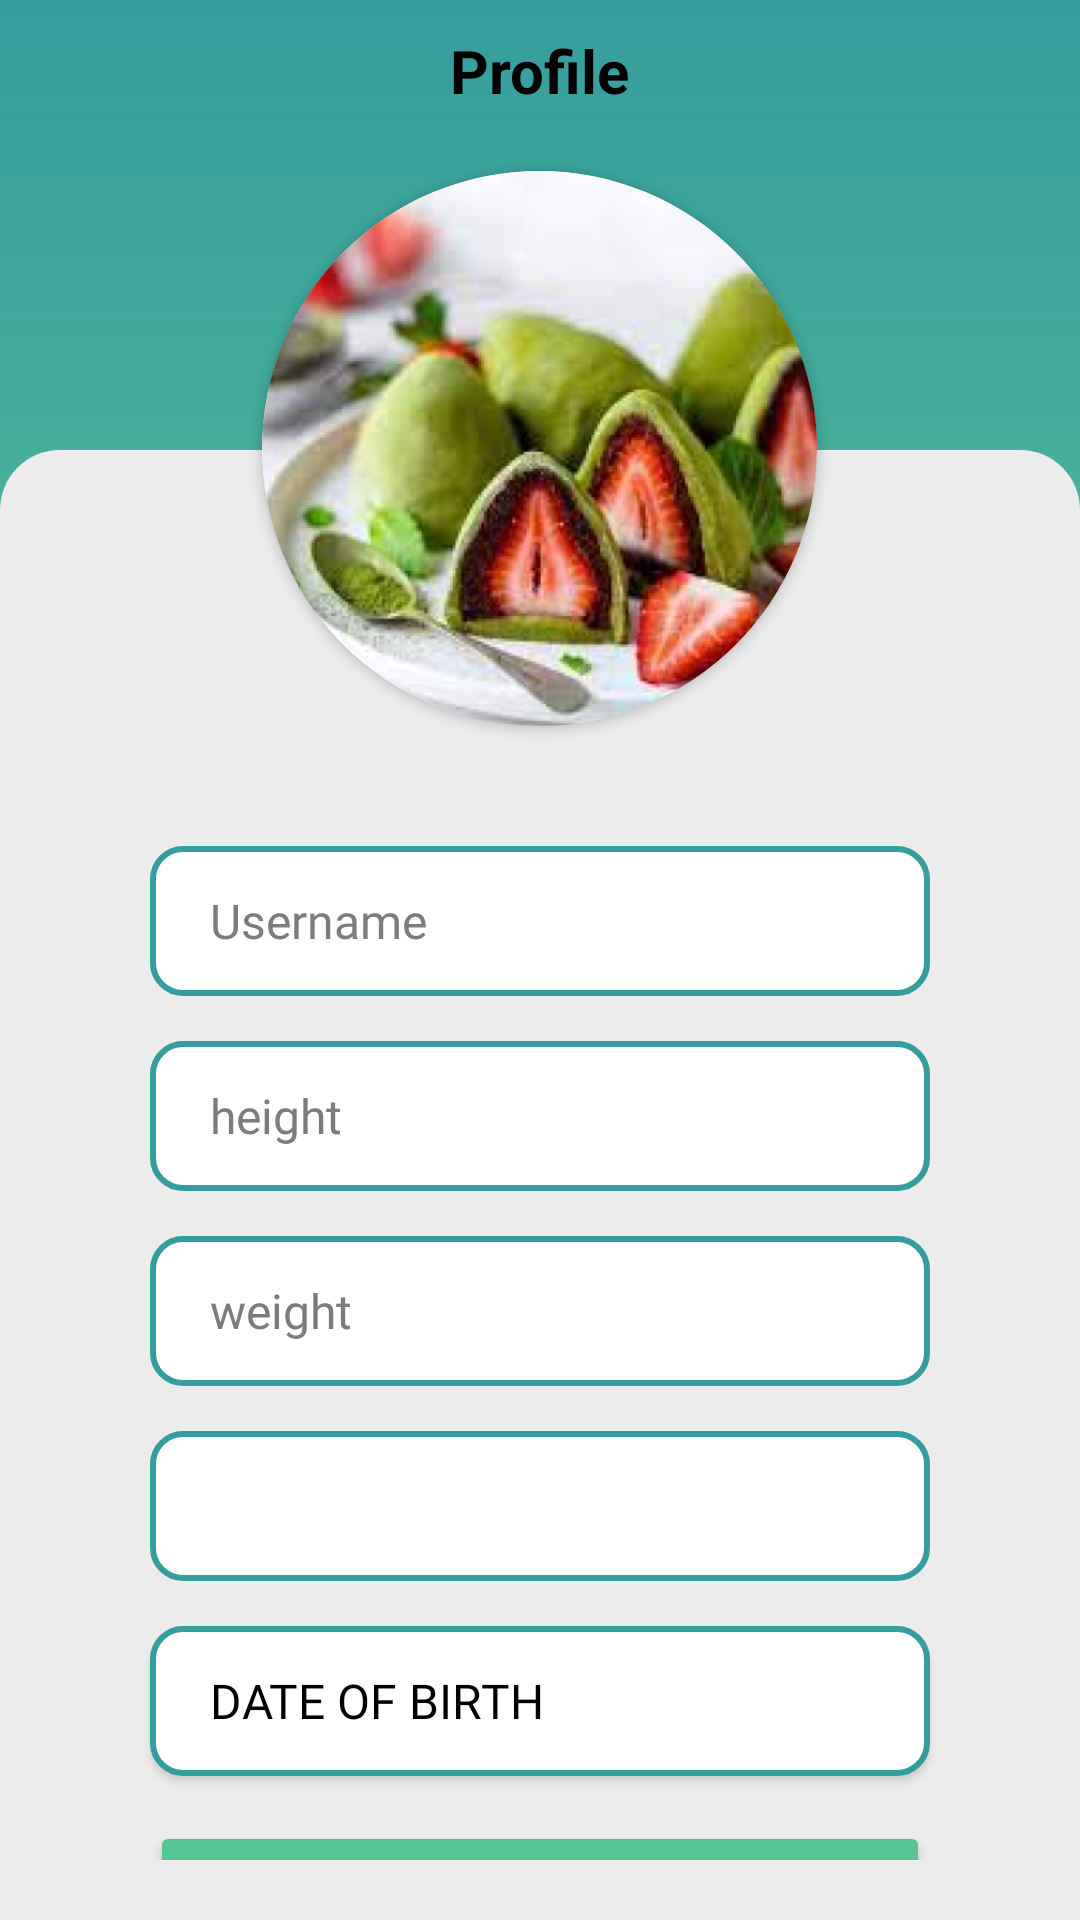

The Android layout XML behind this screen, and the referenced resources:
<!-- AndroidManifest.xml: application theme Theme.ICaLoriX -->
<!-- res/layout/fragment_edit_profile.xml -->
<FrameLayout xmlns:android="http://schemas.android.com/apk/res/android"
    xmlns:tools="http://schemas.android.com/tools"
    android:layout_width="match_parent"
    android:layout_height="match_parent"
    xmlns:app="http://schemas.android.com/apk/res-auto"
    tools:context=".EditProfileFragment"
    android:background="@drawable/half_grad_bg">

    <LinearLayout
        android:layout_width="match_parent"
        android:layout_height="match_parent"
        android:orientation="vertical">

        <TextView
            android:layout_width="wrap_content"
            android:layout_height="wrap_content"
            android:layout_gravity="center_horizontal"
            android:layout_marginTop="10sp"
            android:text="Profile"
            android:textSize="20sp"
            android:textColor="@color/black"
            android:textStyle="bold" />

        <androidx.cardview.widget.CardView
            android:id="@+id/MealImagePreviewContainer"
            android:layout_width="185sp"
            android:layout_height="185sp"
            android:layout_marginLeft="100sp"
            android:layout_marginTop="20sp"
            android:layout_marginRight="100sp"
            app:cardCornerRadius="200sp"
            android:layout_gravity="center_horizontal">
            <ImageView
                android:id="@+id/profilePicture"
                android:layout_width="match_parent"
                android:layout_height="match_parent"
                android:src="@drawable/meal_preview"
                android:scaleType="centerCrop"/>
        </androidx.cardview.widget.CardView>

        <LinearLayout
            android:layout_width="match_parent"
            android:layout_marginHorizontal="20sp"
            android:layout_marginTop="20sp"
            android:layout_height="wrap_content"
            android:orientation="vertical"
            android:padding="20sp"
            android:background="@drawable/rounded_image_bg">
            <EditText
                android:id="@+id/unameEdit"
                android:layout_width="match_parent"
                android:layout_height="50sp"
                android:layout_marginHorizontal="10sp"
                android:layout_marginBottom="15sp"
                android:background="@drawable/edit_text_style"
                android:paddingStart="20sp"
                android:textColor="@color/black"
                android:textColorHint="@color/dark_grey"
                android:hint="@string/username"
                android:textSize="16sp"
                android:fontFamily="@font/inter" />
            <EditText
                android:id="@+id/heightEdit"
                android:layout_width="match_parent"
                android:layout_height="50sp"
                android:layout_marginHorizontal="10sp"
                android:layout_marginBottom="15sp"
                android:background="@drawable/edit_text_style"
                android:paddingStart="20sp"
                android:textColor="@color/black"
                android:inputType="numberDecimal"
                android:textColorHint="@color/dark_grey"
                android:hint="height"
                android:textSize="16sp"
                android:fontFamily="@font/inter" />
            <EditText
                android:id="@+id/weightEdit"
                android:layout_width="match_parent"
                android:layout_height="50sp"
                android:layout_marginHorizontal="10sp"
                android:layout_marginBottom="15sp"
                android:background="@drawable/edit_text_style"
                android:paddingStart="20sp"
                android:inputType="numberDecimal"
                android:textColor="@color/black"
                android:textColorHint="@color/dark_grey"
                android:hint="weight"
                android:textSize="16sp"
                android:fontFamily="@font/inter" />
            <Spinner
                android:id="@+id/genderSpinner"
                android:layout_width="match_parent"
                android:layout_height="50sp"
                android:layout_marginHorizontal="10sp"
                android:layout_marginBottom="15sp"
                android:background="@drawable/edit_text_style"
                android:paddingStart="20sp"
                android:textSize="16sp"
                android:fontFamily="@font/inter"
                android:popupBackground="@color/white" />
            <Button
                android:id="@+id/dobButton"
                android:layout_width="match_parent"
                android:layout_height="50sp"
                android:layout_marginHorizontal="10sp"
                android:layout_marginBottom="15sp"
                android:paddingStart="20sp"
                android:text="@string/date_of_birth"
                android:textAlignment="textStart"
                android:textColor="@color/black"
                android:textSize="16sp"
                android:fontFamily="@font/inter"
                app:backgroundTint= "@null"
                android:background="@drawable/edit_text_style"/>
            <Button
                android:id="@+id/saveBtn"
                android:layout_width="match_parent"
                android:layout_height="50sp"
                android:layout_marginHorizontal="10sp"
                android:backgroundTint="@color/dark_green"
                android:text="Save"
                android:textColor="@color/white"
                android:textSize="20sp"
                android:fontFamily="@font/inter"
                android:textStyle="bold"/>
        </LinearLayout>

    </LinearLayout>
</FrameLayout>
<!-- resources referenced by this layout -->
<resources>
  <color name="black">#FF000000</color>
  <color name="dark_green">#55C595</color>
  <color name="dark_grey">#7C7C7C</color>
  <color name="white">#FFFFFFFF</color>
  <!-- drawable edit_text_style (drawable) -->
  <?xml version="1.0" encoding="utf-8"?>
  <shape xmlns:android="http://schemas.android.com/apk/res/android"
      android:shape="rectangle">
      <solid
          android:color="@android:color/white" />
      <corners
          android:bottomRightRadius="10sp"
          android:bottomLeftRadius="10sp"
          android:topLeftRadius="10sp"
          android:topRightRadius="10sp"/>
      <stroke
          android:color="@color/blue_green"
          android:width="2sp"/>
  </shape>
  <!-- drawable half_grad_bg (drawable) -->
  <?xml version="1.0" encoding="utf-8"?>
  <layer-list xmlns:android="http://schemas.android.com/apk/res/android">
  
      <item>
          <shape>
              <gradient
                  android:type="linear"
                  android:angle="60"
                  android:startColor="@color/blue_green"
                  android:endColor="@color/medium_green"/>
          </shape>
      </item>
  
      <item
          android:top="150sp">
          <shape>
              <solid android:color="@color/light_grey"/>
              <corners
                  android:topRightRadius="20sp"
                  android:topLeftRadius="20sp"/>
          </shape>
      </item>
  
  </layer-list>
  <!-- drawable meal_preview: png bitmap (drawable, 351764 bytes) -->
  <string name="date_of_birth">Date of birth</string>
  <string name="username">Username</string>
  <style name="Theme.ICaLoriX" parent="Base.Theme.ICaLoriX" />
  <color name="blue_green">#359D9E</color>
  <color name="medium_green">#7CE495</color>
  <color name="light_grey">#ECECEC</color>
  <style name="Base.Theme.ICaLoriX" parent="Theme.Material3.DayNight.NoActionBar">
          <item name="colorPrimary">@color/blue_green</item>
      </style>
</resources>
